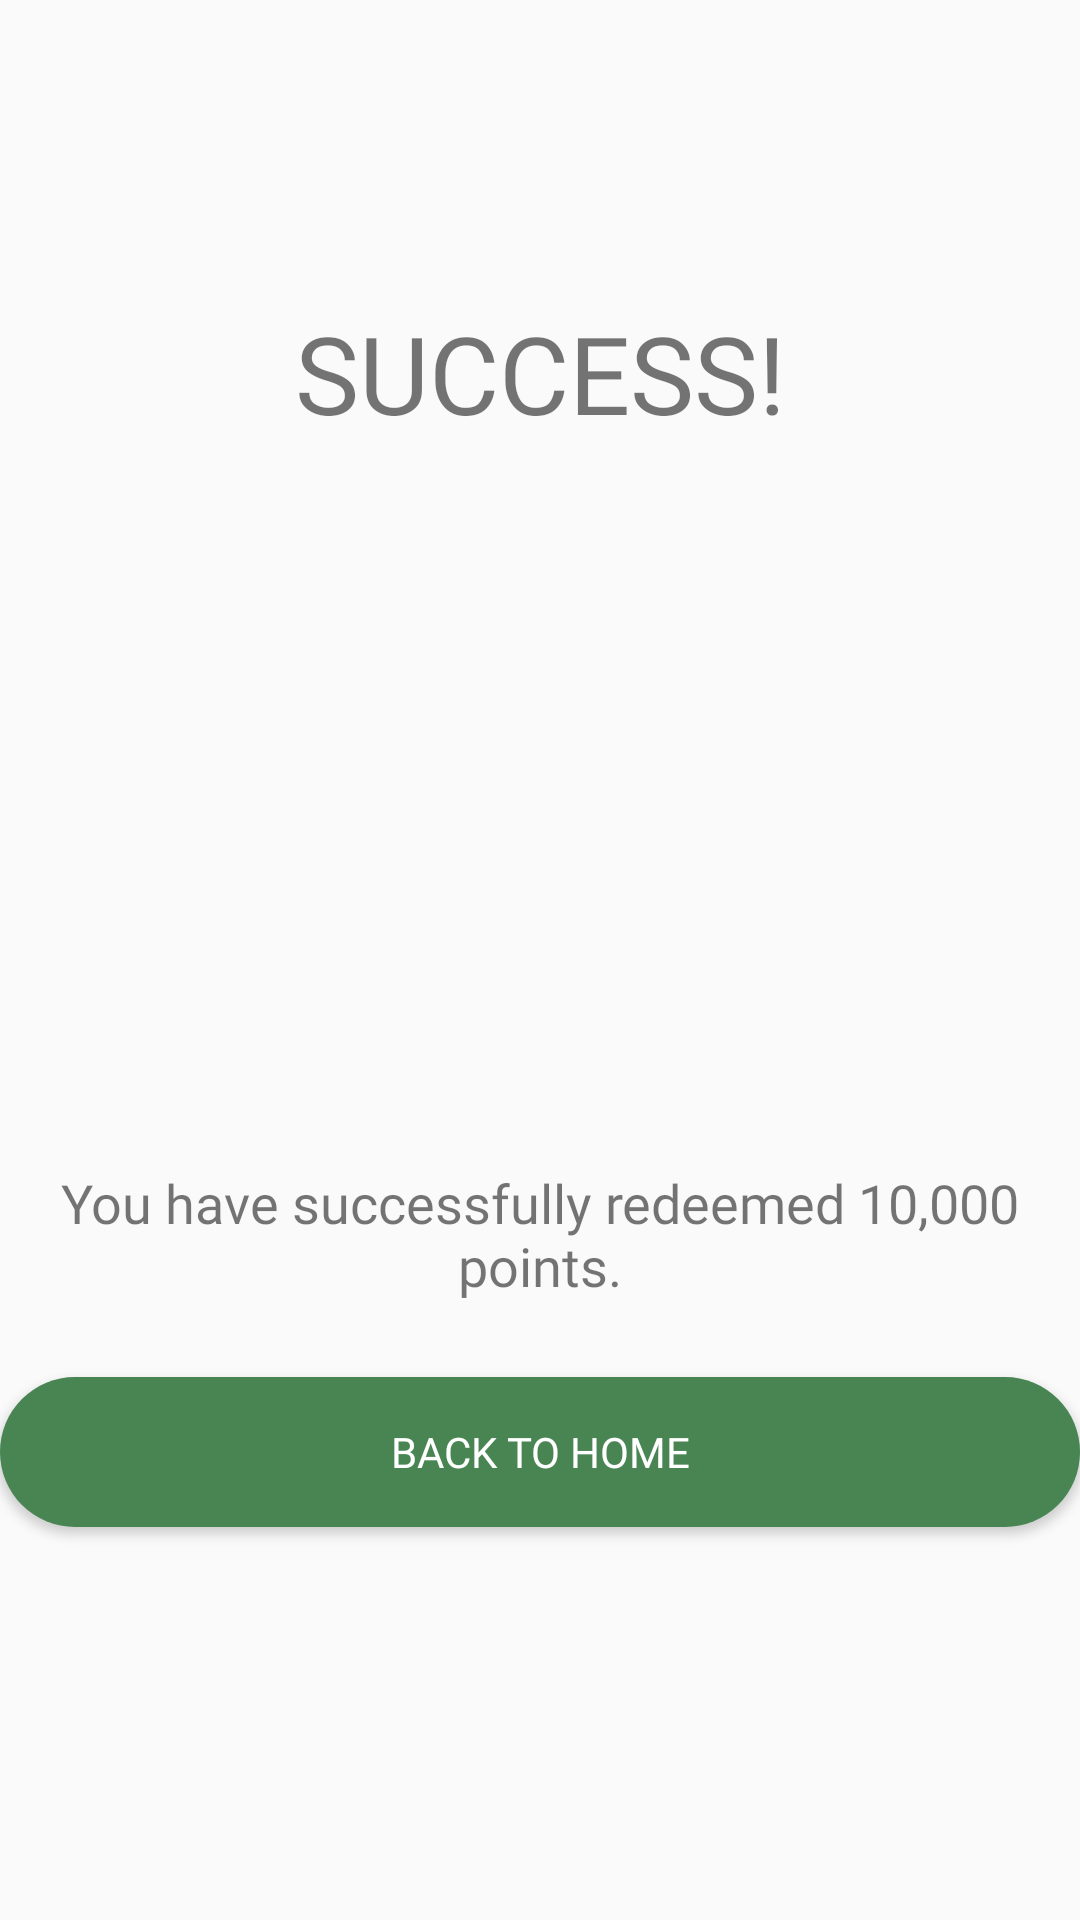

Here is an Android app screen rendered from its layout file. Give the layout XML and the strings, colors and styles it references.
<!-- AndroidManifest.xml: application theme Theme.Cleaving -->
<!-- res/layout/fragment_voucher_last.xml -->
<?xml version="1.0" encoding="utf-8"?>
<FrameLayout xmlns:android="http://schemas.android.com/apk/res/android"
    xmlns:tools="http://schemas.android.com/tools"
    android:layout_width="match_parent"
    android:layout_height="match_parent"
    tools:context=".VoucherlastFragment"
    android:layout_marginHorizontal="50dp">

    <LinearLayout
        android:layout_width="match_parent"
        android:layout_height="match_parent"
        android:orientation="vertical">

        <TextView
            android:layout_width="match_parent"
            android:layout_height="wrap_content"
            android:text="SUCCESS!"
            android:layout_marginTop="100dp"
            android:gravity="center"
            android:fontFamily="@font/poppins_bold"
            android:textSize="36dp"/>
        <ImageView
            android:layout_marginTop="-20dp"
            android:paddingHorizontal="70dp"
            android:layout_width="match_parent"
            android:layout_height="250dp"
            android:src="@drawable/successcoin" />

        <TextView
            android:layout_width="match_parent"
            android:layout_height="wrap_content"
            android:text="You have successfully redeemed 10,000 points."
            android:paddingHorizontal="10dp"
            android:layout_marginTop="10dp"
            android:gravity="center"
            android:fontFamily="@font/mulish_regular"
            android:textSize="18dp"/>

        <Button
            android:id="@+id/backhomesuccess"
            android:layout_marginTop="25dp"
            android:layout_width="match_parent"
            android:layout_height="50dp"
            android:text="BACK TO HOME"
            android:fontFamily="@font/poppins_semibold"
            android:textColor="@color/white"
            android:background="@drawable/button_shape"/>

    </LinearLayout>
</FrameLayout>
<!-- resources referenced by this layout -->
<resources>
  <color name="white">#FFFFFFFF</color>
  <!-- drawable button_shape (drawable) -->
  <?xml version="1.0" encoding="utf-8"?>
  <shape android:shape="rectangle" xmlns:android="http://schemas.android.com/apk/res/android">
      <solid android:color="#498553"/>
      <corners android:radius="50dp"/>
  </shape>
  <style name="Theme.Cleaving" parent="Theme.AppCompat.Light.NoActionBar">
          
          <item name="colorPrimary">@color/purple_500</item>
          <item name="colorPrimaryVariant">@color/purple_700</item>
          <item name="colorOnPrimary">@color/white</item>
          
          <item name="colorSecondary">@color/teal_200</item>
          <item name="colorSecondaryVariant">@color/teal_700</item>
          <item name="colorOnSecondary">@color/black</item>
          
          <item name="android:statusBarColor">?attr/colorPrimaryVariant</item>
          
      </style>
  <color name="purple_500">#FF6200EE</color>
  <color name="purple_700">#FF3700B3</color>
  <color name="teal_200">#FF03DAC5</color>
  <color name="teal_700">#FF018786</color>
  <color name="black">#FF000000</color>
</resources>
